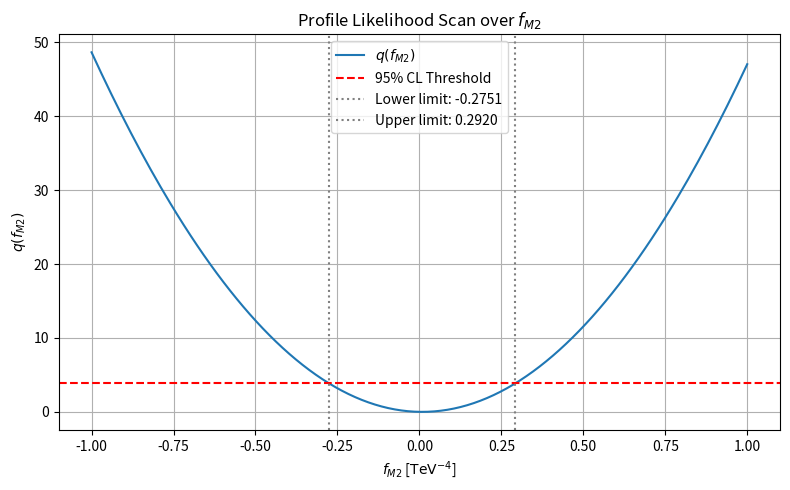

Reproduce this figure in Python.

import numpy as np
import pandas as pd
import matplotlib.pyplot as plt
from scipy.stats import poisson
from scipy.optimize import root_scalar



# ================================
# 🎯 Fixed Parameters
# ================================
luminosity_fb = 100.0
signal_eff    = 0.4828
background_eff = 0.0295
sigma_background_fb = 9.9465
delta_sys_frac = 0.10
n_bins = 20



# ===================================
# 📥 Load Preprocessed Data (Mocked)
# ===================================
np.random.seed(42)
n_events = 5000
data = pd.DataFrame({
    "bdt_score": np.random.uniform(0, 1, n_events),
    "label": np.random.choice([0, 1], size=n_events, p=[0.8, 0.2]),
    "weight": np.random.exponential(scale=1.0, size=n_events)
})
signal_template = data[data["label"] == 1]
background = data[data["label"] == 0]

# Histogram binning
bin_edges = np.linspace(0, 1, n_bins + 1)
b_hist, _ = np.histogram(background["bdt_score"], bins=bin_edges, weights=background["weight"])
b_hist_scaled = b_hist * (sigma_background_fb * background_eff * luminosity_fb / np.sum(background["weight"]))
n_obs = np.round(b_hist_scaled)  # Asimov dataset (background-only hypothesis)



# ===================================
# 📐 σ(fM2) function in femtobarns
# ===================================
def sigma_fm2_fb(fm2):

    a = -8.777e-3        # interference term
    b =  0.5215          # quadratic pure BSM term
    c =  9.9465          # SM-only contribution (at fm2 =0)

    return a * fm2 + b * fm2**2 + c


# Use normalized shape of signal BDT distribution as template
s_hist_template, _ = np.histogram(signal_template["bdt_score"], bins=bin_edges, weights=signal_template["weight"])
s_hist_template = s_hist_template / np.sum(signal_template["weight"])  # normalized shape




# ===================================
# 🔬 Likelihood Definitions
# ===================================
def get_scaled_signal_hist(fm2):
    sigma = sigma_fm2_fb(fm2)
    scale = sigma * signal_eff * luminosity_fb
    return s_hist_template * scale

def likelihood(fm2):
    s = get_scaled_signal_hist(fm2)
    L = 0.0
    for i in range(n_bins):
        lam = s[i] + b_hist_scaled[i]
        L += poisson.logpmf(n_obs[i], lam)
    return np.exp(L)

def q_mu(fm2):
    L_mu = likelihood(fm2)
    L_SM = likelihood(0.0)
    if L_mu == 0 or L_SM == 0:
        return np.inf
    return -2.0 * np.log(L_mu / L_SM)



# =============================
# 🔎 Find 95% CL Interval
# =============================
def q_target(fm2):
    return q_mu(fm2) - 3.84  # 95% CL threshold

try:
    fm2_upper = root_scalar(q_target, bracket=(0.01, 2.0), method='brentq').root
    fm2_lower = root_scalar(q_target, bracket=(-2.0, -0.01), method='brentq').root
except:
    fm2_upper = None
    fm2_lower = None



# =============================
# 📈 Plot q(FM2)
# =============================
fm2_vals = np.linspace(-1.0, 1.0, 200)
q_vals = [q_mu(fm2) for fm2 in fm2_vals]

plt.figure(figsize=(8, 5))
plt.plot(fm2_vals, q_vals, label=r'$q(f_{M2})$')
plt.axhline(3.84, color='red', linestyle='--', label='95% CL Threshold')
if fm2_lower and fm2_upper:
    plt.axvline(fm2_lower, color='gray', linestyle=':', label=f'Lower limit: {fm2_lower:.4f}')
    plt.axvline(fm2_upper, color='gray', linestyle=':', label=f'Upper limit: {fm2_upper:.4f}')
plt.xlabel(r'$f_{M2}$ [$\mathrm{TeV}^{-4}$]')
plt.ylabel(r'$q(f_{M2})$')
plt.title('Profile Likelihood Scan over $f_{M2}$')
plt.legend()
plt.grid(True)
plt.tight_layout()

# Save to PDF
plt.savefig("profile_likelihood_fm2_plot.pdf")
print("✅ Saved as 'profile_likelihood_fm2_plot.pdf'")

plt.show()



# =============================
# 🖨️ Summary
# =============================
print("\n======== Shape-Based FM2 Limit Scan ========")
if fm2_lower and fm2_upper:
    print(f"📉 95% CL Excluded FM2 Range: {fm2_lower:.4f} to {fm2_upper:.4f} [TeV^-4]")
else:
    print("❌ No valid FM2 limits found in the scanned range.")


